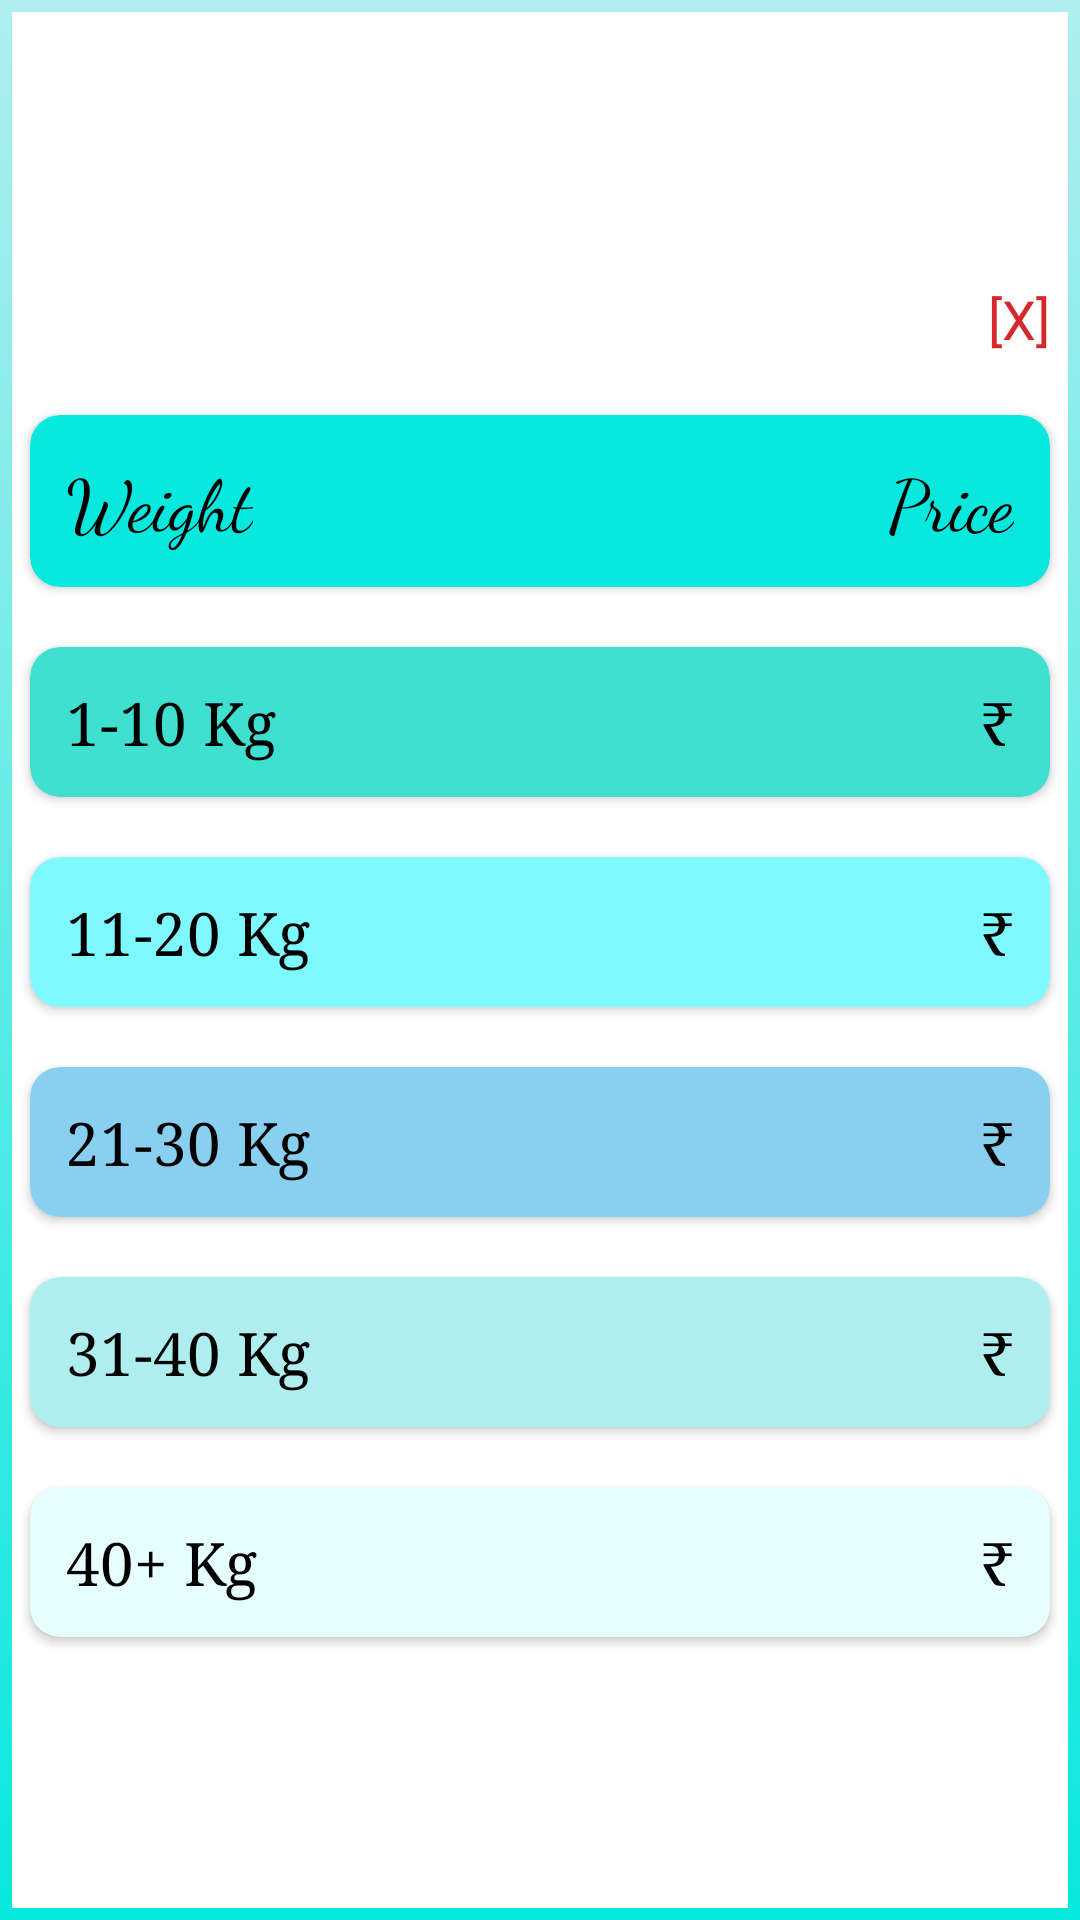

Write the Android layout XML for this screen, with the resource values it uses.
<!-- AndroidManifest.xml: activity theme AppTheme.PopMe -->
<!-- res/layout/activity_weight_range.xml -->
<?xml version="1.0" encoding="utf-8"?>
<LinearLayout xmlns:android="http://schemas.android.com/apk/res/android"
    xmlns:app="http://schemas.android.com/apk/res-auto"
    xmlns:tools="http://schemas.android.com/tools"
    android:layout_width="match_parent"
    android:layout_height="match_parent"
    android:background="@drawable/bg_weight"
    android:gravity="center"
    android:orientation="vertical"
    tools:context=".Activity.WeightRangeActivity">

    <RelativeLayout
        android:layout_width="match_parent"
        android:layout_height="wrap_content">

        <TextView
            android:id="@+id/weight_close"
            android:layout_width="wrap_content"
            android:layout_height="wrap_content"
            android:layout_alignParentEnd="true"
            android:layout_margin="10dp"
            android:text="[X]"
            android:textColor="@color/max_red"
            android:textSize="18sp" />

    </RelativeLayout>

    <androidx.cardview.widget.CardView
        android:layout_width="match_parent"
        android:layout_height="wrap_content"
        android:layout_margin="10dp"
        android:backgroundTint="#08E8DE"
        android:elevation="5dp"
        app:cardCornerRadius="10dp">

        <RelativeLayout
            android:layout_width="match_parent"
            android:layout_height="wrap_content">

            <TextView
                android:layout_width="wrap_content"
                android:layout_height="wrap_content"
                android:fontFamily="cursive"
                android:padding="12dp"
                android:text="Weight"
                android:textColor="#000000"
                android:textSize="24sp" />

            <TextView
                android:layout_width="wrap_content"
                android:layout_height="wrap_content"
                android:layout_alignParentEnd="true"
                android:fontFamily="cursive"
                android:padding="12dp"
                android:text="Price"
                android:textColor="#000000"
                android:textSize="24sp" />

        </RelativeLayout>

    </androidx.cardview.widget.CardView>

    <androidx.cardview.widget.CardView
        android:layout_width="match_parent"
        android:layout_height="wrap_content"
        android:layout_margin="10dp"
        android:backgroundTint="#40E0D0"
        android:elevation="5dp"
        app:cardCornerRadius="10dp">

        <RelativeLayout
            android:layout_width="match_parent"
            android:layout_height="wrap_content">

            <TextView
                android:layout_width="wrap_content"
                android:layout_height="wrap_content"
                android:fontFamily="serif"
                android:padding="12dp"
                android:text="1-10 Kg"
                android:textColor="#000000"
                android:textSize="20sp" />

            <TextView
                android:id="@+id/price5"
                android:layout_width="wrap_content"
                android:layout_height="wrap_content"
                android:layout_alignParentEnd="true"
                android:fontFamily="serif"
                android:padding="12dp"
                android:text="@string/Rs"
                android:textColor="#000000"
                android:textSize="20sp" />

        </RelativeLayout>

    </androidx.cardview.widget.CardView>

    <androidx.cardview.widget.CardView
        android:layout_width="match_parent"
        android:layout_height="wrap_content"
        android:layout_margin="10dp"
        android:backgroundTint="#7DF9FF"
        android:elevation="5dp"
        app:cardCornerRadius="10dp">

        <RelativeLayout
            android:layout_width="match_parent"
            android:layout_height="wrap_content">

            <TextView
                android:layout_width="wrap_content"
                android:layout_height="wrap_content"
                android:fontFamily="serif"
                android:padding="12dp"
                android:text="11-20 Kg"
                android:textColor="#000000"
                android:textSize="20sp" />

            <TextView
                android:id="@+id/price6"
                android:layout_width="wrap_content"
                android:layout_height="wrap_content"
                android:layout_alignParentEnd="true"
                android:fontFamily="serif"
                android:padding="12dp"
                android:text="@string/Rs"
                android:textColor="#000000"
                android:textSize="20sp" />

        </RelativeLayout>

    </androidx.cardview.widget.CardView>

    <androidx.cardview.widget.CardView
        android:layout_width="match_parent"
        android:layout_height="wrap_content"
        android:layout_margin="10dp"
        android:backgroundTint="#89CFF0"
        android:elevation="5dp"
        app:cardCornerRadius="10dp">

        <RelativeLayout
            android:layout_width="match_parent"
            android:layout_height="wrap_content">

            <TextView
                android:layout_width="wrap_content"
                android:layout_height="wrap_content"
                android:fontFamily="serif"
                android:padding="12dp"
                android:text="21-30 Kg"
                android:textColor="#000000"
                android:textSize="20sp" />

            <TextView
                android:id="@+id/price7"
                android:layout_width="wrap_content"
                android:layout_height="wrap_content"
                android:layout_alignParentEnd="true"
                android:fontFamily="serif"
                android:padding="12dp"
                android:text="@string/Rs"
                android:textColor="#000000"
                android:textSize="20sp" />

        </RelativeLayout>

    </androidx.cardview.widget.CardView>

    <androidx.cardview.widget.CardView
        android:layout_width="match_parent"
        android:layout_height="wrap_content"
        android:layout_margin="10dp"
        android:backgroundTint="#AFEEEE"
        android:elevation="5dp"
        app:cardCornerRadius="10dp">

        <RelativeLayout
            android:layout_width="match_parent"
            android:layout_height="wrap_content">

            <TextView
                android:layout_width="wrap_content"
                android:layout_height="wrap_content"
                android:fontFamily="serif"
                android:padding="12dp"
                android:text="31-40 Kg"
                android:textColor="#000000"
                android:textSize="20sp" />

            <TextView
                android:id="@+id/price8"
                android:layout_width="wrap_content"
                android:layout_height="wrap_content"
                android:layout_alignParentEnd="true"
                android:fontFamily="serif"
                android:padding="12dp"
                android:text="@string/Rs"
                android:textColor="#000000"
                android:textSize="20sp" />

        </RelativeLayout>

    </androidx.cardview.widget.CardView>

    <androidx.cardview.widget.CardView
        android:layout_width="match_parent"
        android:layout_height="wrap_content"
        android:layout_margin="10dp"
        android:backgroundTint="#e7feff"
        android:elevation="5dp"
        app:cardCornerRadius="10dp">

        <RelativeLayout
            android:layout_width="match_parent"
            android:layout_height="wrap_content">

            <TextView
                android:layout_width="wrap_content"
                android:layout_height="wrap_content"
                android:fontFamily="serif"
                android:padding="12dp"
                android:text="40+ Kg"
                android:textColor="#000000"
                android:textSize="20sp" />

            <TextView
                android:id="@+id/price9"
                android:layout_width="wrap_content"
                android:layout_height="wrap_content"
                android:layout_alignParentEnd="true"
                android:fontFamily="serif"
                android:padding="12dp"
                android:text="@string/Rs"
                android:textColor="#000000"
                android:textSize="20sp" />

        </RelativeLayout>

    </androidx.cardview.widget.CardView>

</LinearLayout>
<!-- resources referenced by this layout -->
<resources>
  <color name="max_red">#D62828</color>
  <!-- drawable bg_weight (drawable) -->
  <layer-list xmlns:android="http://schemas.android.com/apk/res/android">
  
      <item>
          
          <shape android:shape="rectangle">
              <gradient
                  android:angle="90"
                  android:endColor="#AFEEEE"
                  android:startColor="#08E8DE" />
  
              
  
          </shape>
      </item>
      
      <item
          android:bottom="4dp"
          android:left="4dp"
          android:right="4dp"
          android:top="4dp">
          <shape android:shape="rectangle">
              
              <solid android:color="#fff" />
          </shape>
      </item>
  
  </layer-list>
  <string name="Rs">\u20B9</string>
  <style name="AppTheme.PopMe">
          
          <item name="android:windowIsTranslucent">true</item>
          <item name="android:windowCloseOnTouchOutside">true</item>
          
      </style>
</resources>
